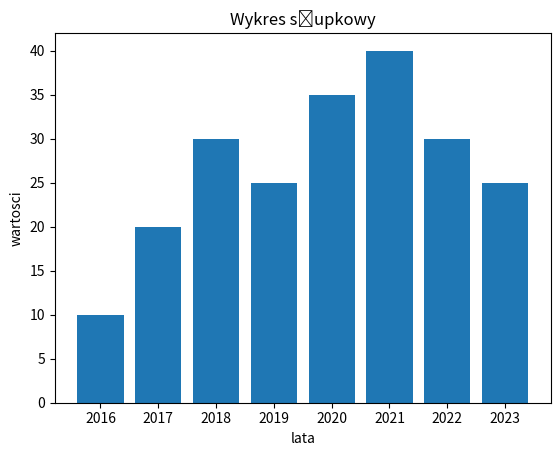

Source code (Python):
import matplotlib.pyplot as plt

labels = ['2016','2017','2018','2019','2020','2021','2022','2023']
values = [10,20,30,25,35,40,30,25]

plt.bar(labels, values)
plt.title("Wykres słupkowy")
plt.xlabel('lata')
plt.ylabel('wartosci')

plt.show()
